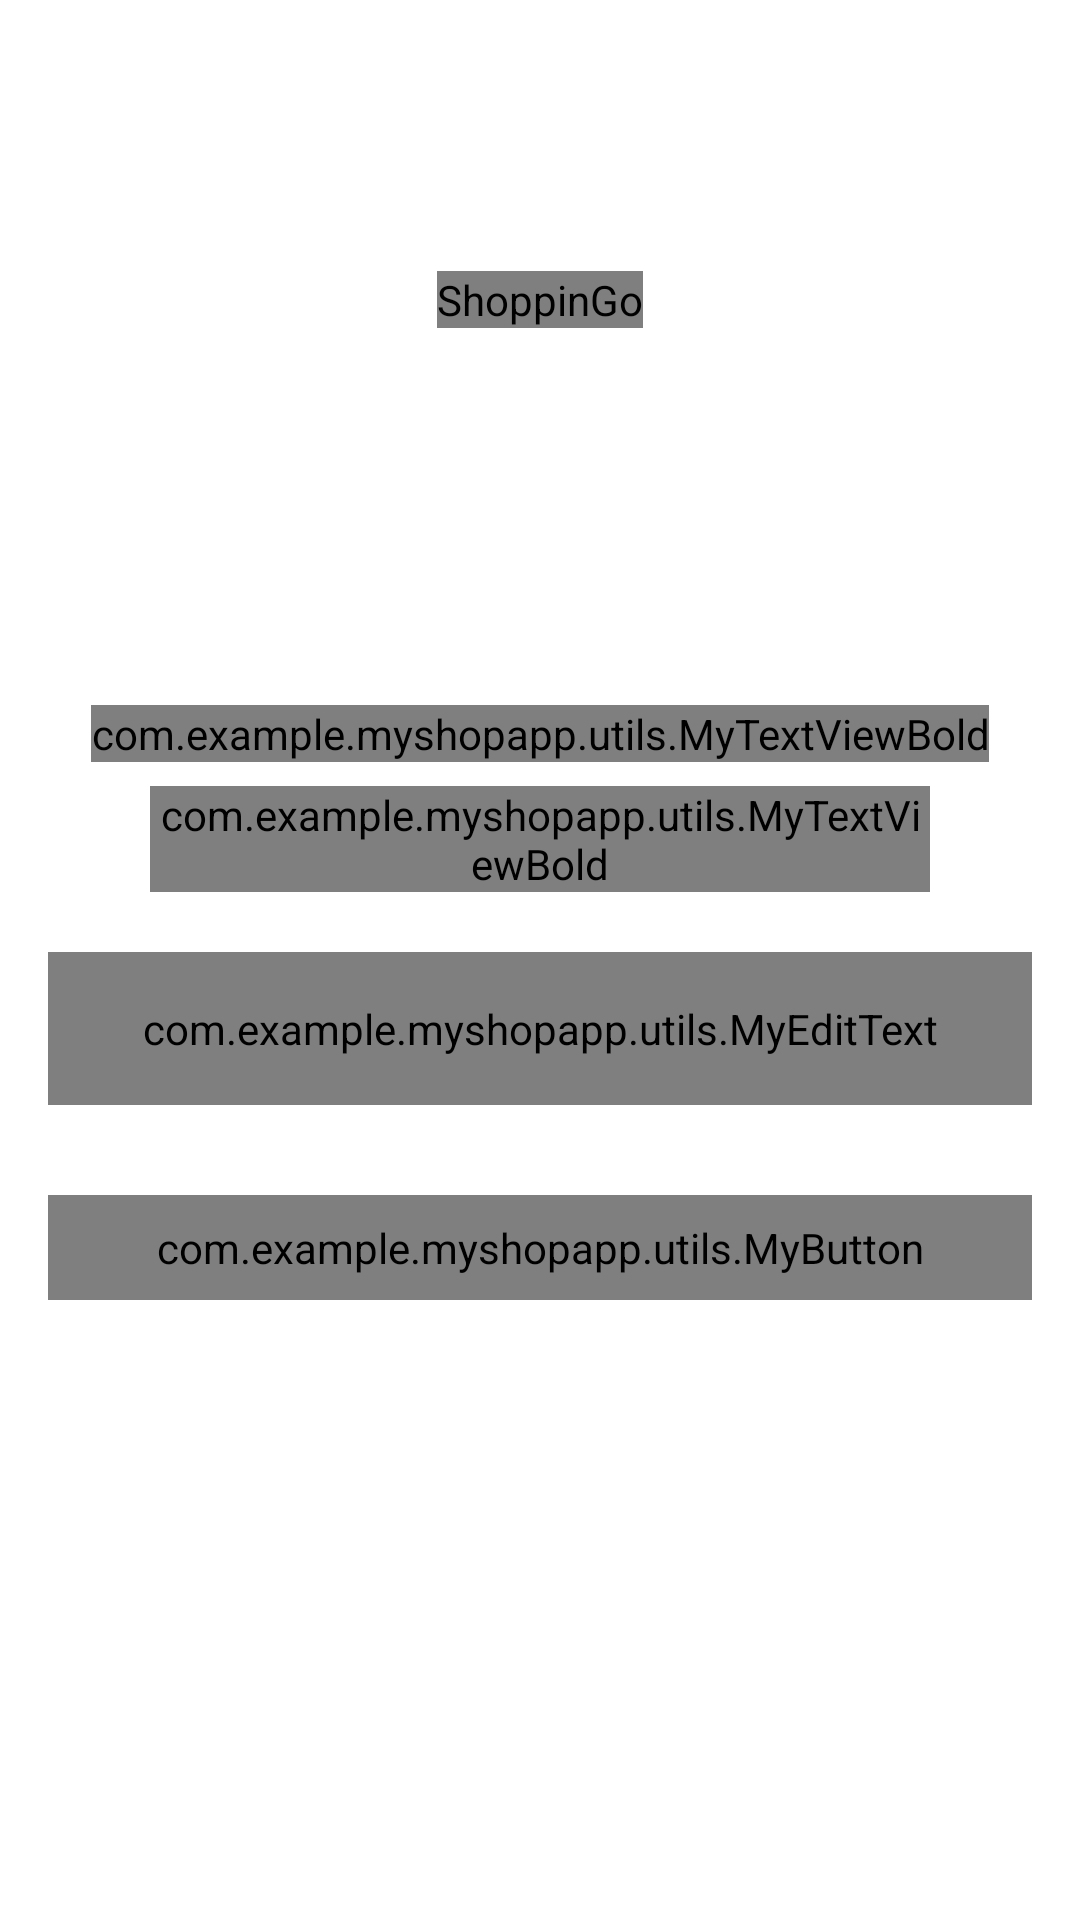

Reconstruct the res/layout file that produces this screen, plus the resources it refers to.
<!-- AndroidManifest.xml: activity theme AppTheme.NoActionBar -->
<!-- res/layout/activity_reset_password.xml -->
<?xml version="1.0" encoding="utf-8"?>
<androidx.constraintlayout.widget.ConstraintLayout xmlns:android="http://schemas.android.com/apk/res/android"
    xmlns:app="http://schemas.android.com/apk/res-auto"
    xmlns:tools="http://schemas.android.com/tools"
    android:layout_width="match_parent"
    android:layout_height="match_parent"
    tools:context=".ui.activities.ResetPasswordActivity">

    <FrameLayout
        android:id="@+id/fl_header_image"
        android:layout_width="wrap_content"
        android:layout_height="@dimen/auth_header_image_height"
        app:layout_constraintEnd_toEndOf="parent"
        app:layout_constraintStart_toStartOf="parent"
        app:layout_constraintTop_toTopOf="parent">

        <ImageView
            android:layout_width="match_parent"
            android:layout_height="match_parent"
            android:contentDescription="@string/content_description"
            android:scaleType="fitXY"
            android:src="@drawable/auth_screens_background" />

        <com.example.myshopapp.utils.MyTextViewBold
            android:layout_width="wrap_content"
            android:layout_height="wrap_content"
            android:layout_gravity="center"
            android:contentDescription="@string/app_name"
            android:text="ShoppinGo!"
            android:textSize="38dp"
            android:textStyle="bold"
            android:textColor="@color/white"
            app:tint="@color/white" />

        <androidx.appcompat.widget.Toolbar
            android:id="@+id/toolbar_forgot_password_activity"
            android:layout_width="match_parent"
            android:layout_height="?attr/actionBarSize"
            android:layout_gravity="top" />
    </FrameLayout>

    <com.example.myshopapp.utils.MyTextViewBold
        android:id="@+id/tv_title"
        android:layout_width="wrap_content"
        android:layout_height="wrap_content"
        android:layout_marginTop="35dp"
        android:text="@string/title_forgot_password"
        android:textColor="@color/colorPrimaryText"
        android:textSize="@dimen/forgot_password_title_textSize"
        app:layout_constraintEnd_toEndOf="parent"
        app:layout_constraintStart_toStartOf="parent"
        app:layout_constraintTop_toBottomOf="@id/fl_header_image" />

    <com.example.myshopapp.utils.MyTextViewBold
        android:id="@+id/tv_title_description"
        android:layout_width="0dp"
        android:layout_height="wrap_content"
        android:layout_marginStart="50dp"
        android:layout_marginTop="8dp"
        android:layout_marginEnd="50dp"
        android:gravity="center"
        android:text="@string/forgot_password_title_description"
        android:textColor="@color/colorPrimaryText"
        android:textSize="@dimen/forgot_password_title_description_textSize"
        app:layout_constraintEnd_toEndOf="parent"
        app:layout_constraintStart_toStartOf="parent"
        app:layout_constraintTop_toBottomOf="@id/tv_title" />

    <com.google.android.material.textfield.TextInputLayout
        android:id="@+id/til_email"
        style="@style/Widget.MaterialComponents.TextInputLayout.OutlinedBox"
        android:layout_width="match_parent"
        android:layout_height="wrap_content"
        android:layout_marginStart="16dp"
        android:layout_marginTop="20dp"
        android:layout_marginEnd="16dp"
        android:hint="@string/et_hint_email_id"
        android:textColorHint="@color/colorSecondaryText"
        app:layout_constraintEnd_toEndOf="parent"
        app:layout_constraintStart_toStartOf="parent"
        app:layout_constraintTop_toBottomOf="@id/tv_title_description">

        <com.example.myshopapp.utils.MyEditText
            android:id="@+id/et_email_reset_pw"
            android:layout_width="match_parent"
            android:layout_height="wrap_content"
            android:inputType="textEmailAddress"
            android:padding="@dimen/et_padding"
            android:textColor="@color/colorPrimaryText"
            android:textSize="@dimen/et_textSize" />
    </com.google.android.material.textfield.TextInputLayout>

    <com.example.myshopapp.utils.MyButton
        android:id="@+id/btn_submit"
        android:layout_width="match_parent"
        android:layout_height="wrap_content"
        android:layout_gravity="center"
        android:layout_marginStart="16dp"
        android:layout_marginTop="30dp"
        android:layout_marginEnd="16dp"
        android:background="@drawable/button_background"
        android:foreground="?attr/selectableItemBackground"
        android:gravity="center"
        android:paddingTop="@dimen/btn_padding"
        android:paddingBottom="@dimen/btn_padding"
        android:text="@string/btn_lbl_submit"
        android:textColor="@android:color/white"
        android:textSize="@dimen/btn_textSize"
        app:layout_constraintEnd_toEndOf="parent"
        app:layout_constraintStart_toStartOf="parent"
        app:layout_constraintTop_toBottomOf="@id/til_email" />
</androidx.constraintlayout.widget.ConstraintLayout>
<!-- resources referenced by this layout -->
<resources>
  <color name="colorPrimaryText">#222934</color>
  <color name="colorSecondaryText">#989898</color>
  <color name="white">#FFFFFFFF</color>
  <dimen name="auth_header_image_height">200dp</dimen>
  <dimen name="btn_padding">8dp</dimen>
  <dimen name="btn_textSize">18sp</dimen>
  <dimen name="et_padding">16dp</dimen>
  <dimen name="et_textSize">16sp</dimen>
  <dimen name="forgot_password_title_description_textSize">14sp</dimen>
  <dimen name="forgot_password_title_textSize">18sp</dimen>
  <!-- drawable button_background (drawable) -->
  <?xml version="1.0" encoding="utf-8"?>
  <shape xmlns:android="http://schemas.android.com/apk/res/android"
      android:shape="rectangle">
  
      <gradient
          android:angle="360"
          android:endColor="@color/colorThemeOrange"
          android:startColor="@color/colorThemePink"
          android:type="linear" />
  
      <corners android:radius="10dp" />
  </shape>
  <string name="app_name">ShoppinGo</string>
  <string name="btn_lbl_submit">Submit</string>
  <string name="content_description">image</string>
  <string name="et_hint_email_id">Email ID</string>
  <string name="forgot_password_title_description">Enter your e-mail address and we\'ll send you an e-mail to reset your password</string>
  <string name="title_forgot_password">FORGOT PASSWORD?</string>
  <style name="AppTheme.NoActionBar" parent="Theme.MaterialComponents.Light.DarkActionBar">
          <item name="windowActionBar">false</item>
          <item name="windowNoTitle">true</item>
          <item name="colorPrimary">@color/colorAccent</item>
          <item name="colorPrimaryDark">@color/colorPrimaryDark</item>
          <item name="colorAccent">@color/colorAccent</item>
      </style>
  <color name="colorThemeOrange">#F4442d</color>
  <color name="colorThemePink">#ED2173</color>
  <color name="colorAccent">#ED2173</color>
  <color name="colorPrimaryDark">#222934</color>
</resources>
